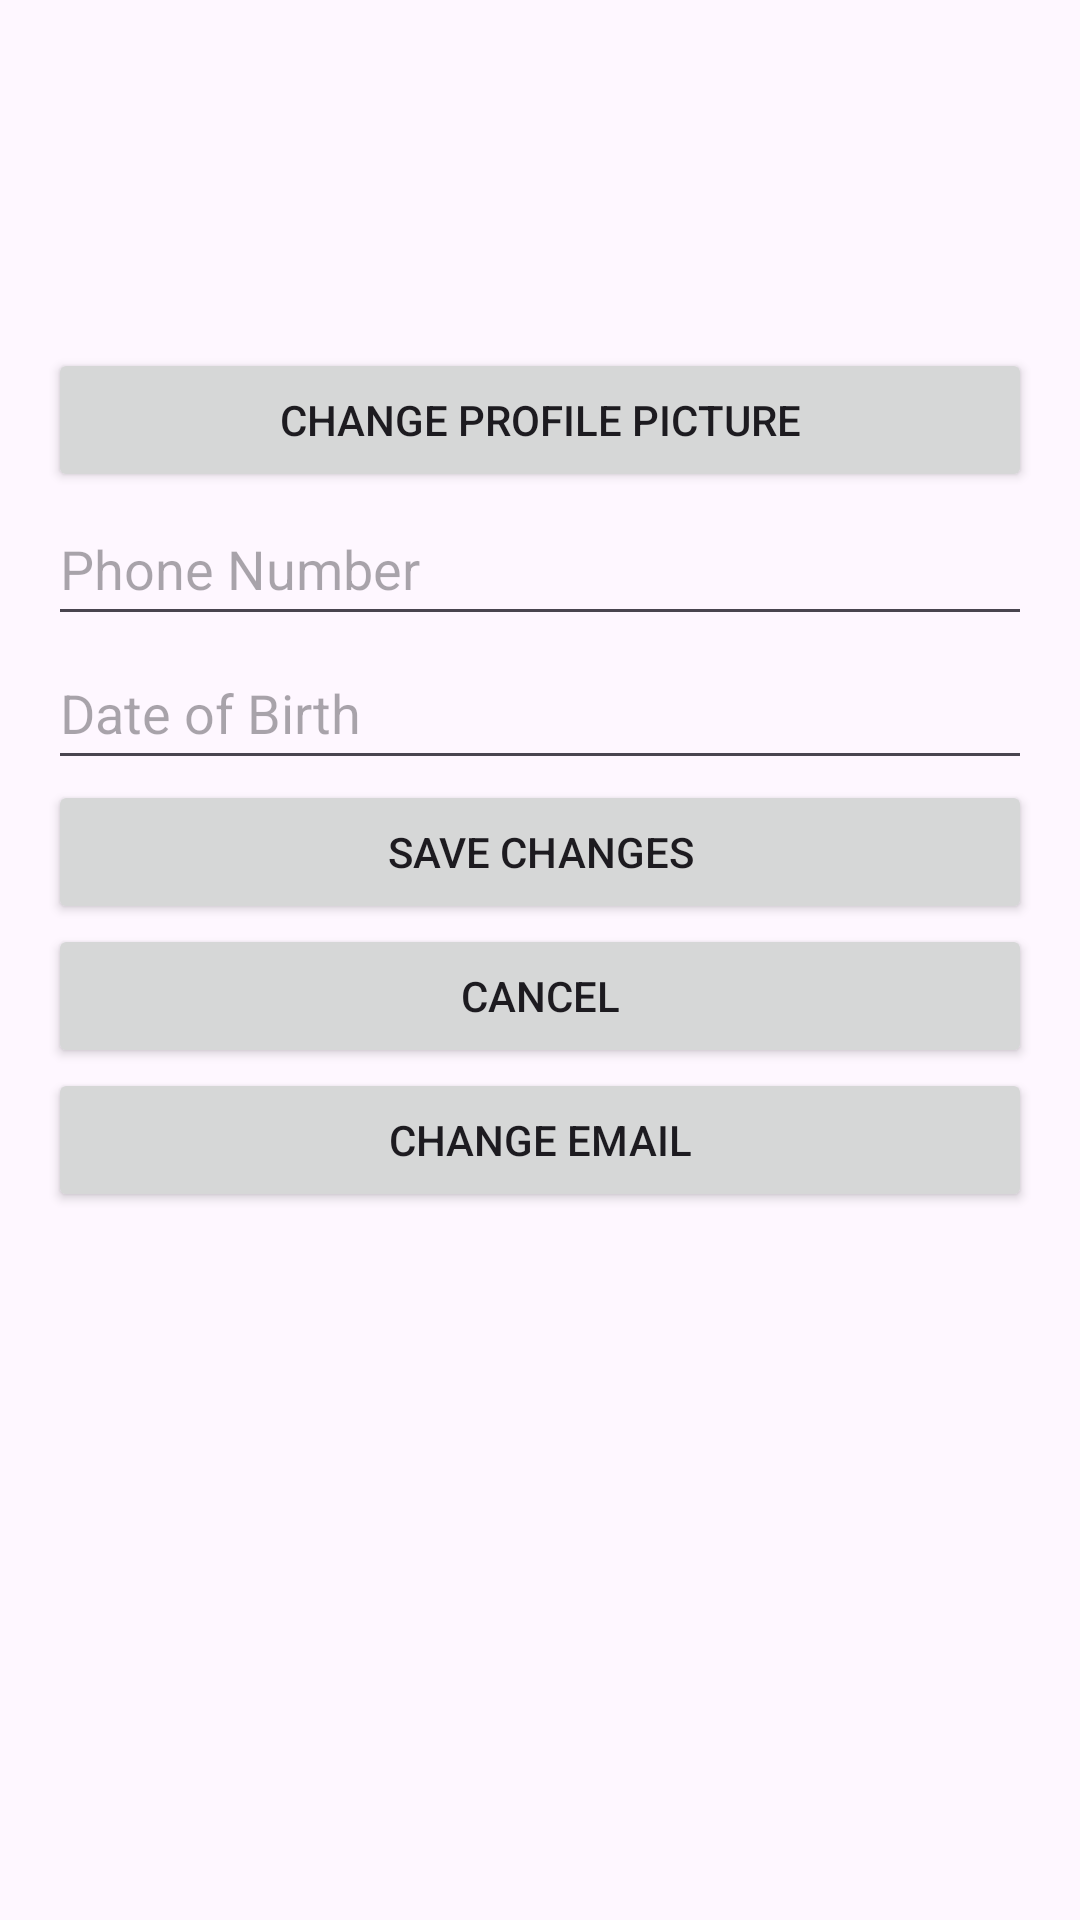

Android layout source for this screen:
<!-- AndroidManifest.xml: application theme Theme.Progetto -->
<!-- res/layout/activity_edit_profile.xml -->
<?xml version="1.0" encoding="utf-8"?>
<androidx.constraintlayout.widget.ConstraintLayout
    xmlns:android="http://schemas.android.com/apk/res/android"
    xmlns:app="http://schemas.android.com/apk/res-auto"
    xmlns:tools="http://schemas.android.com/tools"
    android:layout_width="match_parent"
    android:layout_height="match_parent"
    android:padding="16dp">

    
    <ImageView
        android:id="@+id/profileImageView"
        android:layout_width="100dp"
        android:layout_height="100dp"
        android:contentDescription="Profile Image"
        app:layout_constraintTop_toTopOf="parent"
        app:layout_constraintStart_toStartOf="parent"
        app:layout_constraintEnd_toEndOf="parent"
        android:layout_marginBottom="16dp"
        tools:srcCompat="@drawable/baseline_account_circle_24" />

    
    <Button
        android:id="@+id/changeAvatarButton"
        android:layout_width="0dp"
        android:layout_height="wrap_content"
        android:text="Change Profile Picture"
        app:layout_constraintTop_toBottomOf="@id/profileImageView"
        app:layout_constraintStart_toStartOf="parent"
        app:layout_constraintEnd_toEndOf="parent"
        android:layout_marginBottom="16dp" />

    
    <EditText
        android:id="@+id/editUserPhone"
        android:layout_width="0dp"
        android:layout_height="wrap_content"
        android:hint="Phone Number"
        android:inputType="phone"
        android:minHeight="48dp"
        app:layout_constraintEnd_toEndOf="parent"
        app:layout_constraintStart_toStartOf="parent"
        app:layout_constraintTop_toBottomOf="@id/changeAvatarButton" />

    
    <EditText
        android:id="@+id/editUserDob"
        android:layout_width="0dp"
        android:layout_height="wrap_content"
        android:clickable="true"
        android:focusable="false"
        android:hint="Date of Birth"
        android:minHeight="48dp"
        app:layout_constraintEnd_toEndOf="parent"
        app:layout_constraintStart_toStartOf="parent"
        app:layout_constraintTop_toBottomOf="@id/editUserPhone" />

    
    <Button
        android:id="@+id/saveChangesButton"
        android:layout_width="0dp"
        android:layout_height="wrap_content"
        android:text="Save Changes"
        app:layout_constraintTop_toBottomOf="@id/editUserDob"
        app:layout_constraintStart_toStartOf="parent"
        app:layout_constraintEnd_toEndOf="parent"
        android:layout_marginBottom="8dp" />

    
    <Button
        android:id="@+id/cancelButton"
        android:layout_width="0dp"
        android:layout_height="wrap_content"
        android:text="Cancel"
        app:layout_constraintTop_toBottomOf="@id/saveChangesButton"
        app:layout_constraintStart_toStartOf="parent"
        app:layout_constraintEnd_toEndOf="parent"
        android:layout_marginBottom="8dp" />

    
    <Button
        android:id="@+id/changeEmailButton"
        android:layout_width="0dp"
        android:layout_height="wrap_content"
        android:text="Change Email"
        app:layout_constraintTop_toBottomOf="@id/cancelButton"
        app:layout_constraintStart_toStartOf="parent"
        app:layout_constraintEnd_toEndOf="parent" />

</androidx.constraintlayout.widget.ConstraintLayout>
<!-- resources referenced by this layout -->
<resources>
  <!-- drawable baseline_account_circle_24 (drawable) -->
  <vector xmlns:android="http://schemas.android.com/apk/res/android" android:alpha="0.74" android:height="24dp" android:tint="#4D2F2F" android:viewportHeight="24" android:viewportWidth="24" android:width="24dp">
        
      <path android:fillColor="@android:color/white" android:pathData="M12,2C6.48,2 2,6.48 2,12s4.48,10 10,10s10,-4.48 10,-10S17.52,2 12,2zM12,6c1.93,0 3.5,1.57 3.5,3.5S13.93,13 12,13s-3.5,-1.57 -3.5,-3.5S10.07,6 12,6zM12,20c-2.03,0 -4.43,-0.82 -6.14,-2.88C7.55,15.8 9.68,15 12,15s4.45,0.8 6.14,2.12C16.43,19.18 14.03,20 12,20z"/>
      
  </vector>
  <style name="Theme.Progetto" parent="Base.Theme.Progetto" />
  <style name="Base.Theme.Progetto" parent="Theme.Material3.DayNight.NoActionBar">
          
          
      </style>
</resources>
